Run: headless pygame with SDL's dummy video driver; simulated clock (each Clock.tick advances the game by its frame time, no real sleeping); random seed 0; keys injected as events and as key.get_pressed() state; no mouse input.
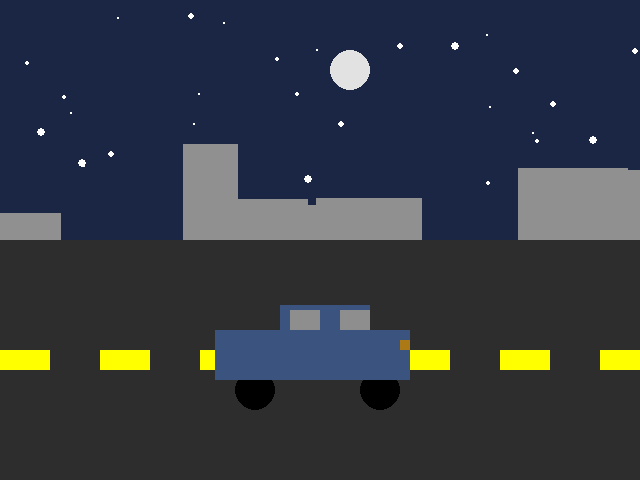
Frame 1 of 4 · flips 1–60 · no input
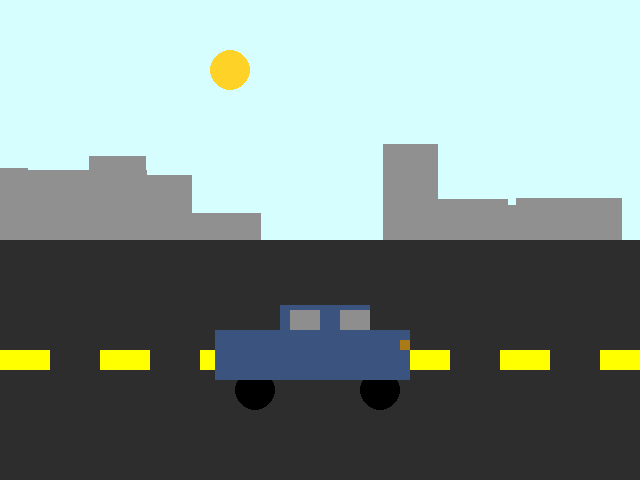
Frame 2 of 4 · flips 61–180 · tapped SPACE, RETURN · held RIGHT (→), D
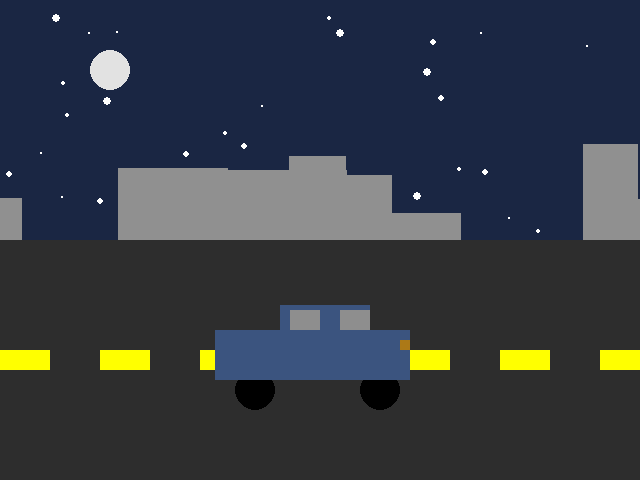
Frame 3 of 4 · flips 181–300 · held DOWN (↓), S
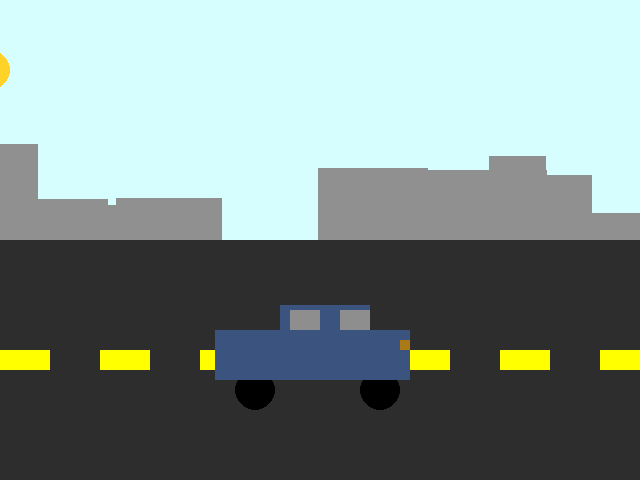
Frame 4 of 4 · flips 301–420 · held LEFT (←), A, UP (↑), W

The pygame program that drew these frames:

# pygame template

import pygame
from pygame.locals import K_ESCAPE, KEYDOWN, QUIT
import random
pygame.init()

WIDTH = 640
HEIGHT = 480
SIZE = (WIDTH, HEIGHT)
moon_speed_x = 0
moon_speed_y = 5

sun_speed_x = 0
sun_speed_y = 5

night_color = (26, 38, 67) 
day_color = (215, 254, 255)

sky_color = night_color
screen = pygame.display.set_mode(SIZE)
clock = pygame.time.Clock()

# ---------------------------
# Initialize global variables

circle_x = 200
circle_y = 200

moon_x = 35
moon_y = 50

sun_x = -40
sun_y = 50

stars = []

star_color = (255,255,255)

yOffset = 0

def create_stars():
    for n in range(55):
        x = random.randrange(0,WIDTH)
        y = random.randrange(0,HEIGHT)
        radius = random.randrange(1,5)
        star = [x,y,radius] 
        stars.append(star)

create_stars()

buildings = []
def create_buildings():
    for i in range(10):
        x = random.randrange(0,WIDTH)
        y = 240 
        width = random.randrange(50,150)
        height = random.randrange(20,100)
        building = [x,y,width,height] 
        buildings.append(building)
create_buildings()

# ---------------------------

running = True
while running:
    # EVENT HANDLING
    for event in pygame.event.get():
        if event.type == KEYDOWN:
            if event.key == K_ESCAPE:
                running = False
        elif event.type == QUIT:
            running = False

    # GAME STATE UPDATES
    # All game math and comparisons happen here

    # DRAWING
    screen.fill(sky_color)  # always the first drawing command

        
    for star in stars:
        x = star[0]
        y = star[1]
        radius = star[2]

        pygame.draw.circle(screen,star_color,(x,y + yOffset),radius)


    pygame.draw.rect(screen,(45, 45, 45), (0,240,WIDTH,250)) #road

    cementRectangleX = 0
    for i in range(0,8):
        pygame.draw.rect(screen, (255,255,0), (cementRectangleX, 350, 50,20)) #rectangles on road
        cementRectangleX += 100

    #car
    pygame.draw.ellipse(screen,(0,0,0),(235,370,40,40))
    pygame.draw.ellipse(screen,(0,0,0),(360,370,40,40))
    pygame.draw.rect(screen,((59, 84, 127)),(215,330,80,50))
    pygame.draw.rect(screen,(59,84,127),(280,305,90,75)) 
    pygame.draw.rect(screen,(59,84,127),(320,330,90,50))    
    pygame.draw.rect(screen,((172, 121, 23)),(400,340,10,10))
    pygame.draw.rect(screen,((142, 142, 142)),(340,310,30,20))
    pygame.draw.rect(screen,(142,142,142),(290,310,30,20))



    # sun & moon
    pygame.draw.ellipse(screen,(226,226,226),(moon_x,moon_y,40,40))
    pygame.draw.ellipse(screen,(254, 210, 39),(sun_x,sun_y,40,40))

    moon_speed_x = 5

    moon_x += moon_speed_x
    sun_x += sun_speed_x

    if moon_x >= WIDTH + 40:
        moon_x = -40
        moon_speed_x = 0
        sun_speed_x = 5
        sky_color = day_color
        # screen.fill((215, 254, 255))
        star_color = day_color

        stars.clear()

        create_stars()
    
    if sun_x >= WIDTH + 40:
        sun_x = -40
        sun_speed_x = 0
        moon_speed_x = 5
        sky_color = night_color
        star_color = (255,255,255)

    # tower
    # pygame.draw.rect(screen,(140,140,140),(310,115,20,125))
    # pygame.draw.ellipse(screen,(170,170,170),(293,115,55,20))
    # pygame.draw.polygon(screen,(170,170,170),((315,115),(325,115),(320,50)))

    for building in buildings:
        x = building[0]
        y = building[1]
        width = building[2]
        height = building[3]

        pygame.draw.rect(screen,(144, 144, 144),(x,y-height,width,height))

    for building in buildings:
        building[0] -= 5

        if building[0] <= -100:
            building[0] += 800


# Must be the last two lines
    # of the game loop
    pygame.display.flip()
    clock.tick(30)
    #---------------------------


pygame.quit()
